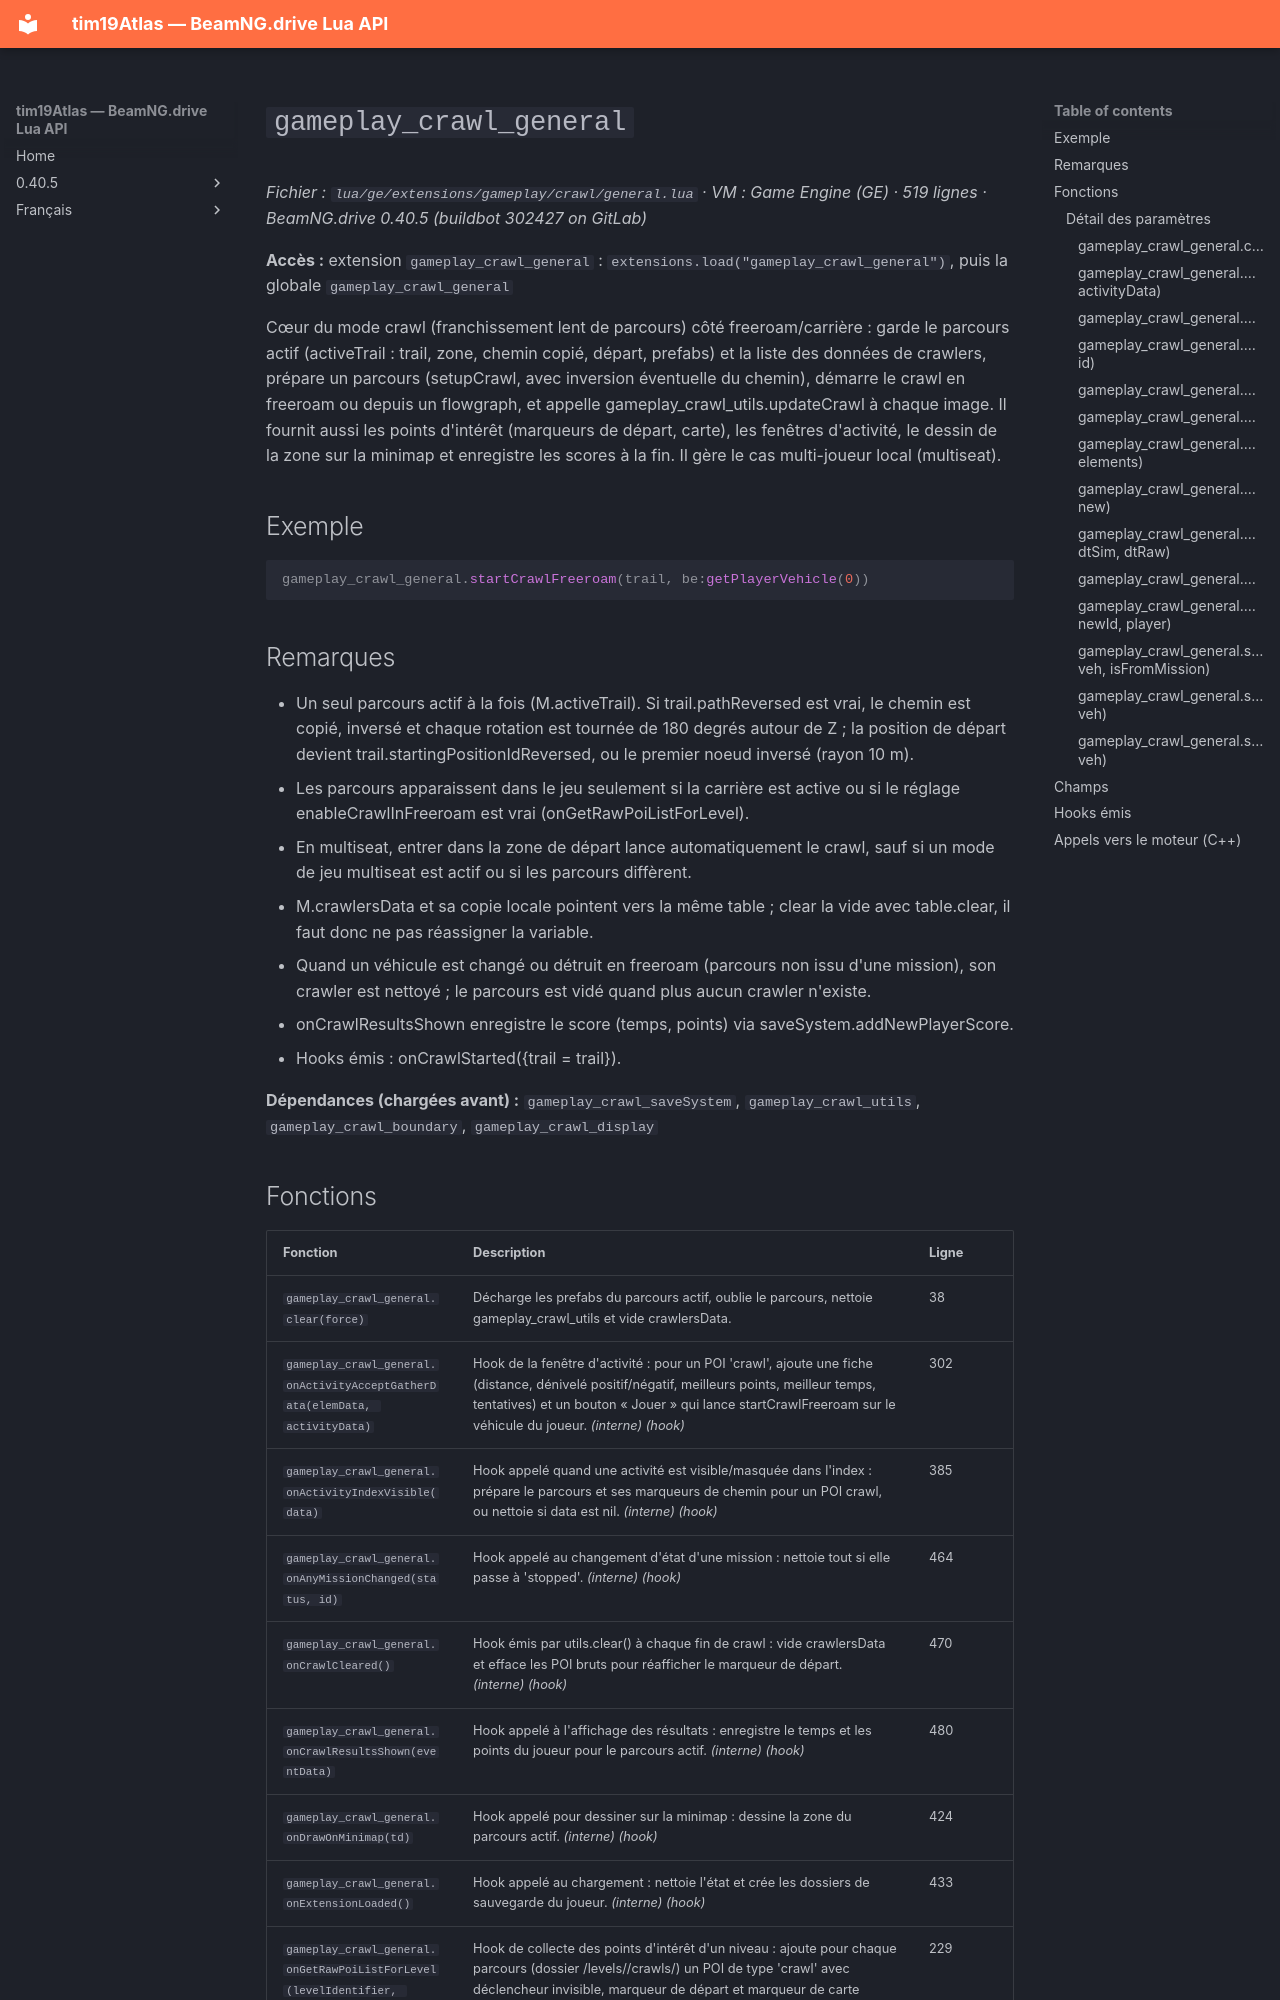

repository: Tim0219800/beamng-lua-atlas · page: fr/0.40.5/ge/extensions/gameplay/crawl/general.html · generator: mkdocs

# `gameplay_crawl_general`

*Fichier : `lua/ge/extensions/gameplay/crawl/general.lua` · VM : Game Engine (GE) · 519 lignes · BeamNG.drive 0.40.5 (buildbot 302427 on GitLab)*

**Accès :** extension `gameplay_crawl_general` : `extensions.load("gameplay_crawl_general")`, puis la globale `gameplay_crawl_general`

Cœur du mode crawl (franchissement lent de parcours) côté freeroam/carrière : garde le parcours actif (activeTrail : trail, zone, chemin copié, départ, prefabs) et la liste des données de crawlers, prépare un parcours (setupCrawl, avec inversion éventuelle du chemin), démarre le crawl en freeroam ou depuis un flowgraph, et appelle gameplay_crawl_utils.updateCrawl à chaque image. Il fournit aussi les points d'intérêt (marqueurs de départ, carte), les fenêtres d'activité, le dessin de la zone sur la minimap et enregistre les scores à la fin. Il gère le cas multi-joueur local (multiseat).

## Exemple

```lua
gameplay_crawl_general.startCrawlFreeroam(trail, be:getPlayerVehicle(0))
```

## Remarques

- Un seul parcours actif à la fois (M.activeTrail). Si trail.pathReversed est vrai, le chemin est copié, inversé et chaque rotation est tournée de 180 degrés autour de Z ; la position de départ devient trail.startingPositionIdReversed, ou le premier noeud inversé (rayon 10 m).
- Les parcours apparaissent dans le jeu seulement si la carrière est active ou si le réglage enableCrawlInFreeroam est vrai (onGetRawPoiListForLevel).
- En multiseat, entrer dans la zone de départ lance automatiquement le crawl, sauf si un mode de jeu multiseat est actif ou si les parcours diffèrent.
- M.crawlersData et sa copie locale pointent vers la même table ; clear la vide avec table.clear, il faut donc ne pas réassigner la variable.
- Quand un véhicule est changé ou détruit en freeroam (parcours non issu d'une mission), son crawler est nettoyé ; le parcours est vidé quand plus aucun crawler n'existe.
- onCrawlResultsShown enregistre le score (temps, points) via saveSystem.addNewPlayerScore.
- Hooks émis : onCrawlStarted({trail = trail}).

**Dépendances (chargées avant) :** `gameplay_crawl_saveSystem`, `gameplay_crawl_utils`, `gameplay_crawl_boundary`, `gameplay_crawl_display`
